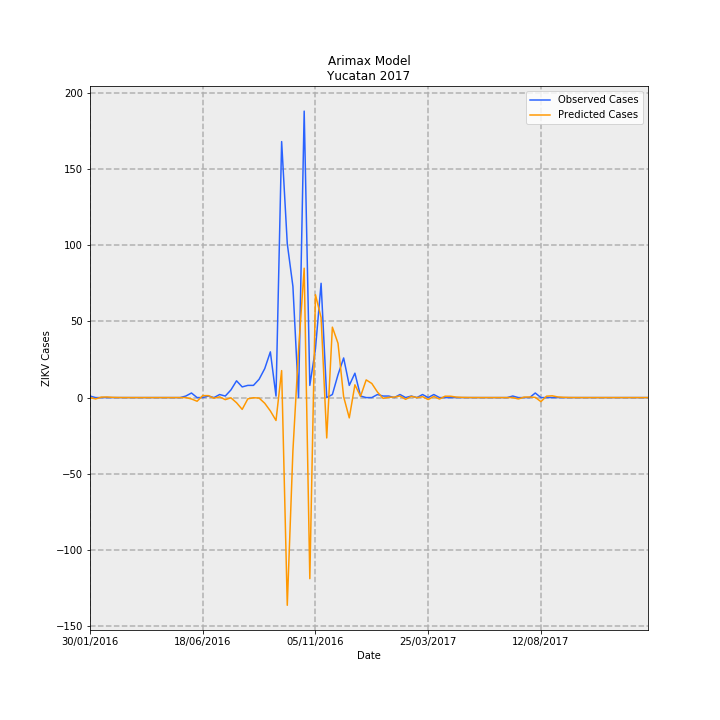

Source data for this figure (header and first rows):
Date, predictions_incidence, observed_incidence, Predicted Cases, Observed Cases, error
30/01/2016, -3.409082509527733e-05, 0.04768, -0.0007149, 1, 1.001
06/02/2016, -0.04301, 0.0, -0.9021, 0.0, 0.9021
13/02/2016, 0.01429, 0.0, 0.2997, 0.0, -0.2997
20/02/2016, 0.01834, 0.0, 0.3846, 0.0, -0.3846
27/02/2016, 0.006591, 0.0, 0.1382, 0.0, -0.1382
05/03/2016, 0.002353, 0.0, 0.04936, 0.0, -0.04936
12/03/2016, 0.0008251, 0.0, 0.0173, 0.0, -0.0173
19/03/2016, 0.0002739, 0.0, 0.005744, 0.0, -0.005744
26/03/2016, 7.505457918076089e-05, 0.0, 0.001574, 0.0, -0.001574
02/04/2016, 3.343483157235012e-06, 0.0, 7.011869290274336e-05, 0.0, -7.011869290274336e-05
09/04/2016, -2.252113165281886e-05, 0.0, -0.0004723, 0.0, 0.0004723
16/04/2016, -3.1849929238733906e-05, 0.0, -0.0006679, 0.0, 0.0006679
23/04/2016, -3.521462131088411e-05, 0.0, -0.0007385, 0.0, 0.0007385
30/04/2016, -3.642819172401353e-05, 0.0, -0.000764, 0.0, 0.000764
07/05/2016, -3.686589987561785e-05, 0.0, -0.0007731, 0.0, 0.0007731
14/05/2016, -3.702377157709299e-05, 0.0, -0.0007765, 0.0, 0.0007765
21/05/2016, -3.708071242691562e-05, 0.0, -0.0007776, 0.0, 0.0007776
28/05/2016, -3.7101249738852315e-05, 0.04768, -0.0007781, 1, 1.001
04/06/2016, -0.04308, 0.143, -0.9034, 3.0, 3.903
11/06/2016, -0.1148, 0.0, -2.409, 0.0, 2.409
18/06/2016, 0.06125, 0.0, 1.285, 0.0, -1.285
25/06/2016, 0.0617, 0.04768, 1.294, 1, -0.2939
02/07/2016, -0.02081, 0.0, -0.4364, 0.0, 0.4364
09/07/2016, 0.0223, 0.09537, 0.4677, 2, 1.532
16/07/2016, -0.06485, 0.04768, -1.36, 1, 2.36
23/07/2016, -0.006793, 0.2384, -0.1425, 5.0, 5.142
30/07/2016, -0.1614, 0.5245, -3.385, 11, 14.39
06/08/2016, -0.3693, 0.3338, -7.745, 7.0, 14.75
13/08/2016, -0.04033, 0.3815, -0.8458, 8, 8.846
20/08/2016, -0.004771, 0.3815, -0.1, 8, 8.1
27/08/2016, -0.01495, 0.5722, -0.3136, 12.0, 12.31
03/09/2016, -0.1776, 0.906, -3.724, 19.0, 22.72
10/09/2016, -0.4182, 1.43, -8.77, 30, 38.77
17/09/2016, -0.7167, 0.04768, -15.03, 1, 16.03
24/09/2016, 0.8443, 8.011, 17.71, 168, 150.3
01/10/2016, -6.5, 4.816, -136.3, 101.0, 237.3
08/10/2016, -1.667, 3.481, -34.96, 73.0, 108
15/10/2016, 1.489, 0.0, 31.23, 0.0, -31.23
22/10/2016, 4.049, 8.964, 84.91, 188.0, 103.1
29/10/2016, -5.667, 0.3815, -118.8, 8, 126.8
05/11/2016, 3.22, 1.526, 67.52, 32, -35.52
12/11/2016, 2.506, 3.576, 52.56, 75.0, 22.44
19/11/2016, -1.264, 0.0, -26.51, 0.0, 26.51
26/11/2016, 2.204, 0.09537, 46.22, 2, -44.22
03/12/2016, 1.7, 0.7152, 35.64, 15, -20.64
10/12/2016, 0.02704, 1.24, 0.5671, 26, 25.43
17/12/2016, -0.6354, 0.3815, -13.33, 8, 21.33
24/12/2016, 0.4002, 0.7629, 8.393, 16, 7.607
31/12/2016, 0.03777, 0.04768, 0.7922, 1, 0.2078
07/01/2017, 0.5535, 0.0, 11.61, 0.0, -11.61
14/01/2017, 0.4408, 0.0, 9.244, 0.0, -9.244
21/01/2017, 0.1722, 0.09537, 3.611, 2, -1.611
28/01/2017, -0.024, 0.04768, -0.5034, 1, 1.503
04/02/2017, 0.007939, 0.04768, 0.1665, 1, 0.8335
11/02/2017, 0.01605, 0.0, 0.3366, 0.0, -0.3366
18/02/2017, 0.0488, 0.09537, 1.024, 2, 0.9765
25/02/2017, -0.05529, 0.0, -1.16, 0.0, 1.16
04/03/2017, 0.03969, 0.04768, 0.8324, 1, 0.1676
11/03/2017, -0.002327, 0.0, -0.04881, 0.0, 0.04881
18/03/2017, 0.02897, 0.09537, 0.6075, 2, 1.393
... 40 more rows
